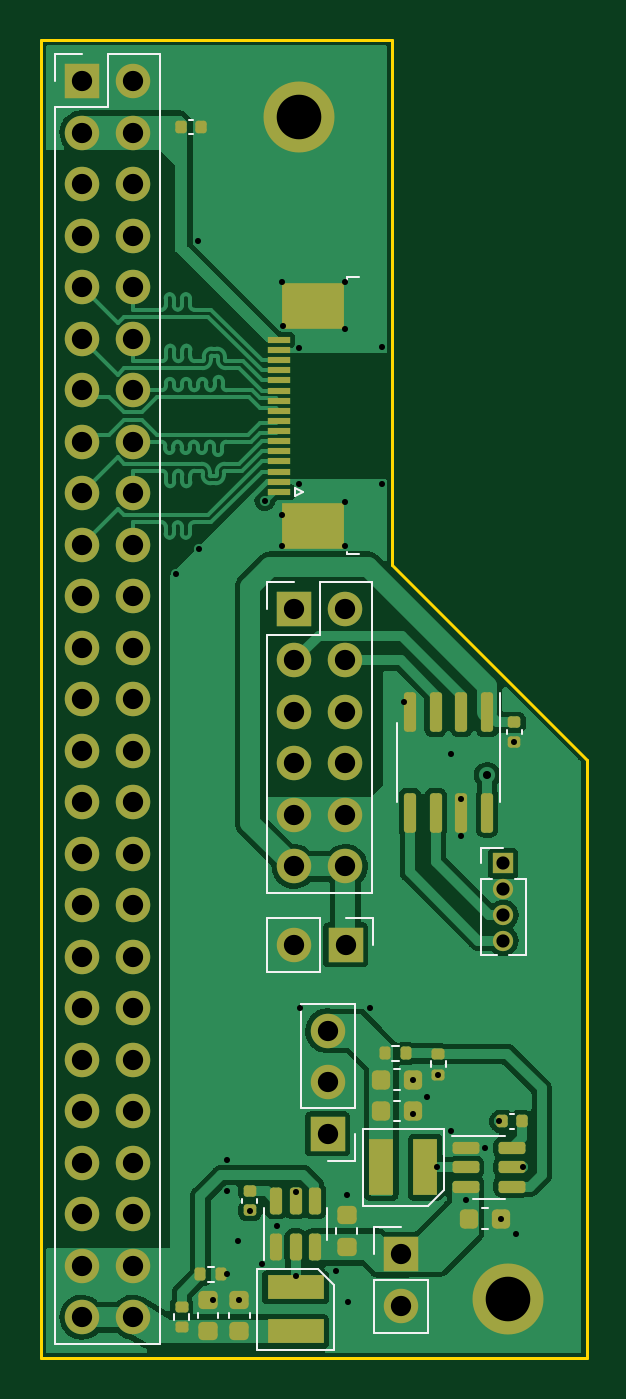
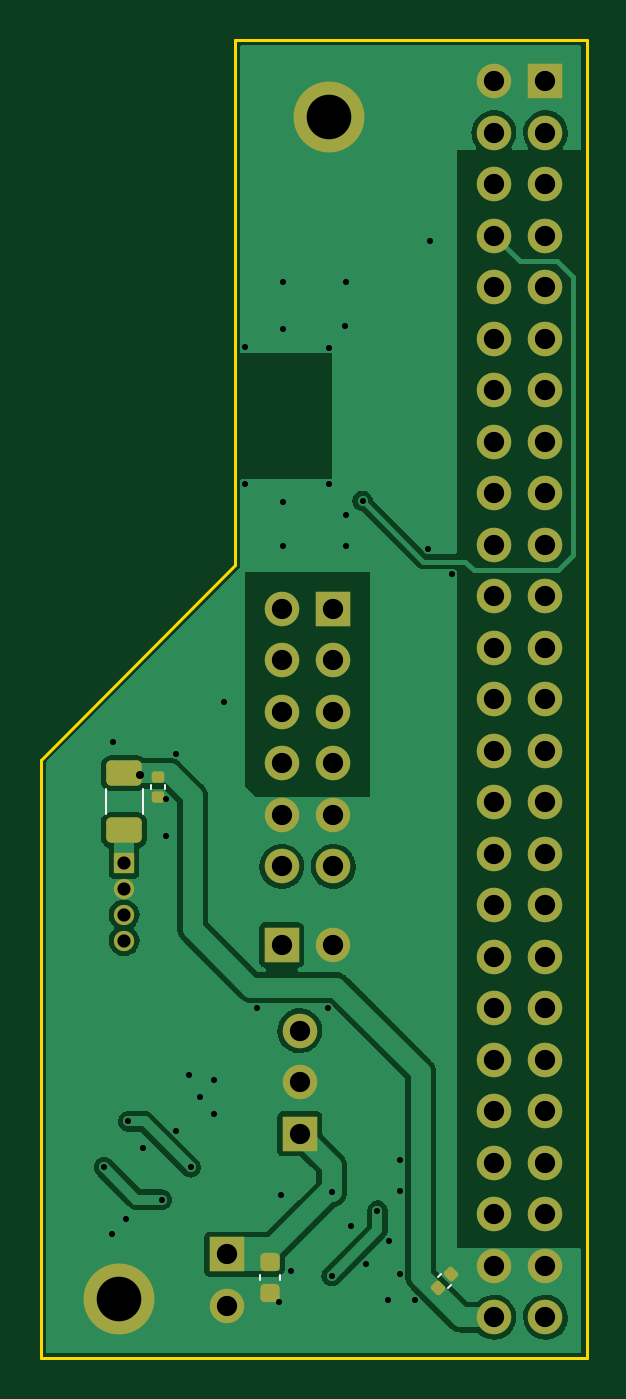
Circuit board: 11 layer files. Board 26.9 x 65.0 mm.
- bottom_copper: BajieHeader-B_Cu.gbr (69990 bytes)
- bottom_mask: BajieHeader-B_Mask.gbr (3950 bytes)
- paste: BajieHeader-B_Paste.gbr (1708 bytes)
- bottom_silk: BajieHeader-B_Silkscreen.gbr (928 bytes)
- outline: BajieHeader-Edge_Cuts.gbr (660 bytes)
- top_copper: BajieHeader-F_Cu.gbr (89332 bytes)
- top_mask: BajieHeader-F_Mask.gbr (6679 bytes)
- paste: BajieHeader-F_Paste.gbr (4437 bytes)
- top_silk: BajieHeader-F_Silkscreen.gbr (5662 bytes)
- drill: BajieHeader-NPTH.drl (272 bytes)
- drill: BajieHeader-PTH.drl (2414 bytes)

=== bottom_copper: BajieHeader-B_Cu.gbr (69990 bytes, source omitted) ===
=== bottom_mask: BajieHeader-B_Mask.gbr ===
%TF.GenerationSoftware,KiCad,Pcbnew,(6.0.4)*%
%TF.CreationDate,2023-05-23T13:29:10+09:00*%
%TF.ProjectId,BajieHeader,42616a69-6548-4656-9164-65722e6b6963,rev?*%
%TF.SameCoordinates,Original*%
%TF.FileFunction,Soldermask,Bot*%
%TF.FilePolarity,Negative*%
%FSLAX46Y46*%
G04 Gerber Fmt 4.6, Leading zero omitted, Abs format (unit mm)*
G04 Created by KiCad (PCBNEW (6.0.4)) date 2023-05-23 13:29:10*
%MOMM*%
%LPD*%
G01*
G04 APERTURE LIST*
G04 Aperture macros list*
%AMRoundRect*
0 Rectangle with rounded corners*
0 $1 Rounding radius*
0 $2 $3 $4 $5 $6 $7 $8 $9 X,Y pos of 4 corners*
0 Add a 4 corners polygon primitive as box body*
4,1,4,$2,$3,$4,$5,$6,$7,$8,$9,$2,$3,0*
0 Add four circle primitives for the rounded corners*
1,1,$1+$1,$2,$3*
1,1,$1+$1,$4,$5*
1,1,$1+$1,$6,$7*
1,1,$1+$1,$8,$9*
0 Add four rect primitives between the rounded corners*
20,1,$1+$1,$2,$3,$4,$5,0*
20,1,$1+$1,$4,$5,$6,$7,0*
20,1,$1+$1,$6,$7,$8,$9,0*
20,1,$1+$1,$8,$9,$2,$3,0*%
G04 Aperture macros list end*
%ADD10R,1.700000X1.700000*%
%ADD11O,1.700000X1.700000*%
%ADD12R,1.000000X1.000000*%
%ADD13O,1.000000X1.000000*%
%ADD14C,2.600000*%
%ADD15C,3.500000*%
%ADD16RoundRect,0.250000X-0.625000X0.375000X-0.625000X-0.375000X0.625000X-0.375000X0.625000X0.375000X0*%
%ADD17RoundRect,0.140000X0.219203X0.021213X0.021213X0.219203X-0.219203X-0.021213X-0.021213X-0.219203X0*%
%ADD18RoundRect,0.225000X0.250000X-0.225000X0.250000X0.225000X-0.250000X0.225000X-0.250000X-0.225000X0*%
%ADD19RoundRect,0.140000X-0.170000X0.140000X-0.170000X-0.140000X0.170000X-0.140000X0.170000X0.140000X0*%
G04 APERTURE END LIST*
D10*
%TO.C,J1*%
X78735000Y-57155000D03*
D11*
X81275000Y-57155000D03*
X78735000Y-59695000D03*
X81275000Y-59695000D03*
X78735000Y-62235000D03*
X81275000Y-62235000D03*
X78735000Y-64775000D03*
X81275000Y-64775000D03*
X78735000Y-67315000D03*
X81275000Y-67315000D03*
X78735000Y-69855000D03*
X81275000Y-69855000D03*
X78735000Y-72395000D03*
X81275000Y-72395000D03*
X78735000Y-74935000D03*
X81275000Y-74935000D03*
X78735000Y-77475000D03*
X81275000Y-77475000D03*
X78735000Y-80015000D03*
X81275000Y-80015000D03*
X78735000Y-82555000D03*
X81275000Y-82555000D03*
X78735000Y-85095000D03*
X81275000Y-85095000D03*
X78735000Y-87635000D03*
X81275000Y-87635000D03*
X78735000Y-90175000D03*
X81275000Y-90175000D03*
X78735000Y-92715000D03*
X81275000Y-92715000D03*
X78735000Y-95255000D03*
X81275000Y-95255000D03*
X78735000Y-97795000D03*
X81275000Y-97795000D03*
X78735000Y-100335000D03*
X81275000Y-100335000D03*
X78735000Y-102875000D03*
X81275000Y-102875000D03*
X78735000Y-105415000D03*
X81275000Y-105415000D03*
X78735000Y-107955000D03*
X81275000Y-107955000D03*
X78735000Y-110495000D03*
X81275000Y-110495000D03*
X78735000Y-113035000D03*
X81275000Y-113035000D03*
X78735000Y-115575000D03*
X81275000Y-115575000D03*
X78735000Y-118115000D03*
X81275000Y-118115000D03*
%TD*%
D10*
%TO.C,J7*%
X90855800Y-109067600D03*
D11*
X90855800Y-106527600D03*
X90855800Y-103987600D03*
%TD*%
D12*
%TO.C,J6*%
X99517200Y-95732600D03*
D13*
X99517200Y-97002600D03*
X99517200Y-98272600D03*
X99517200Y-99542600D03*
%TD*%
D14*
%TO.C,H2*%
X99771200Y-117221000D03*
D15*
X99771200Y-117221000D03*
%TD*%
D10*
%TO.C,J3*%
X89199800Y-83185000D03*
D11*
X91739800Y-83185000D03*
X89199800Y-85725000D03*
X91739800Y-85725000D03*
X89199800Y-88265000D03*
X91739800Y-88265000D03*
X89199800Y-90805000D03*
X91739800Y-90805000D03*
X89199800Y-93345000D03*
X91739800Y-93345000D03*
X89199800Y-95885000D03*
X91739800Y-95885000D03*
%TD*%
D15*
%TO.C,H1*%
X89433400Y-58902600D03*
D14*
X89433400Y-58902600D03*
%TD*%
D10*
%TO.C,J5*%
X91744800Y-99745800D03*
D11*
X89204800Y-99745800D03*
%TD*%
D10*
%TO.C,J4*%
X94462600Y-115011200D03*
D11*
X94462600Y-117551200D03*
%TD*%
D16*
%TO.C,F1*%
X99517200Y-91284600D03*
X99517200Y-94084600D03*
%TD*%
D17*
%TO.C,C1*%
X84057811Y-116671411D03*
X83378989Y-115992589D03*
%TD*%
D18*
%TO.C,C2*%
X92329000Y-116929200D03*
X92329000Y-115379200D03*
%TD*%
D19*
%TO.C,C13*%
X97840800Y-91493400D03*
X97840800Y-92453400D03*
%TD*%
M02*

=== paste: BajieHeader-B_Paste.gbr (1708 bytes, source withheld) ===
=== bottom_silk: BajieHeader-B_Silkscreen.gbr ===
%TF.GenerationSoftware,KiCad,Pcbnew,(6.0.4)*%
%TF.CreationDate,2023-05-23T13:29:09+09:00*%
%TF.ProjectId,BajieHeader,42616a69-6548-4656-9164-65722e6b6963,rev?*%
%TF.SameCoordinates,Original*%
%TF.FileFunction,Legend,Bot*%
%TF.FilePolarity,Positive*%
%FSLAX46Y46*%
G04 Gerber Fmt 4.6, Leading zero omitted, Abs format (unit mm)*
G04 Created by KiCad (PCBNEW (6.0.4)) date 2023-05-23 13:29:09*
%MOMM*%
%LPD*%
G01*
G04 APERTURE LIST*
%ADD10C,0.120000*%
G04 APERTURE END LIST*
D10*
%TO.C,F1*%
X100427200Y-92082536D02*
X100427200Y-93286664D01*
X98607200Y-92082536D02*
X98607200Y-93286664D01*
%TO.C,C1*%
X83540093Y-116662810D02*
X83387590Y-116510307D01*
X84049210Y-116153693D02*
X83896707Y-116001190D01*
%TO.C,C2*%
X92839000Y-116294780D02*
X92839000Y-116013620D01*
X91819000Y-116294780D02*
X91819000Y-116013620D01*
%TO.C,C13*%
X98200800Y-91865564D02*
X98200800Y-92081236D01*
X97480800Y-91865564D02*
X97480800Y-92081236D01*
%TD*%
M02*

=== outline: BajieHeader-Edge_Cuts.gbr ===
%TF.GenerationSoftware,KiCad,Pcbnew,(6.0.4)*%
%TF.CreationDate,2023-05-23T13:29:10+09:00*%
%TF.ProjectId,BajieHeader,42616a69-6548-4656-9164-65722e6b6963,rev?*%
%TF.SameCoordinates,Original*%
%TF.FileFunction,Profile,NP*%
%FSLAX46Y46*%
G04 Gerber Fmt 4.6, Leading zero omitted, Abs format (unit mm)*
G04 Created by KiCad (PCBNEW (6.0.4)) date 2023-05-23 13:29:10*
%MOMM*%
%LPD*%
G01*
G04 APERTURE LIST*
%TA.AperFunction,Profile*%
%ADD10C,0.150000*%
%TD*%
G04 APERTURE END LIST*
D10*
X94056200Y-81026000D02*
X103632000Y-90627200D01*
X103632000Y-120142000D01*
X76708000Y-120142000D01*
X76708000Y-55118000D01*
X94056200Y-55118000D01*
X94056200Y-81026000D01*
M02*

=== top_copper: BajieHeader-F_Cu.gbr (89332 bytes, source omitted) ===
=== top_mask: BajieHeader-F_Mask.gbr (6679 bytes, source omitted) ===
=== paste: BajieHeader-F_Paste.gbr ===
%TF.GenerationSoftware,KiCad,Pcbnew,(6.0.4)*%
%TF.CreationDate,2023-05-23T13:29:09+09:00*%
%TF.ProjectId,BajieHeader,42616a69-6548-4656-9164-65722e6b6963,rev?*%
%TF.SameCoordinates,Original*%
%TF.FileFunction,Paste,Top*%
%TF.FilePolarity,Positive*%
%FSLAX46Y46*%
G04 Gerber Fmt 4.6, Leading zero omitted, Abs format (unit mm)*
G04 Created by KiCad (PCBNEW (6.0.4)) date 2023-05-23 13:29:09*
%MOMM*%
%LPD*%
G01*
G04 APERTURE LIST*
G04 Aperture macros list*
%AMRoundRect*
0 Rectangle with rounded corners*
0 $1 Rounding radius*
0 $2 $3 $4 $5 $6 $7 $8 $9 X,Y pos of 4 corners*
0 Add a 4 corners polygon primitive as box body*
4,1,4,$2,$3,$4,$5,$6,$7,$8,$9,$2,$3,0*
0 Add four circle primitives for the rounded corners*
1,1,$1+$1,$2,$3*
1,1,$1+$1,$4,$5*
1,1,$1+$1,$6,$7*
1,1,$1+$1,$8,$9*
0 Add four rect primitives between the rounded corners*
20,1,$1+$1,$2,$3,$4,$5,0*
20,1,$1+$1,$4,$5,$6,$7,0*
20,1,$1+$1,$6,$7,$8,$9,0*
20,1,$1+$1,$8,$9,$2,$3,0*%
G04 Aperture macros list end*
%ADD10RoundRect,0.135000X-0.135000X-0.185000X0.135000X-0.185000X0.135000X0.185000X-0.135000X0.185000X0*%
%ADD11RoundRect,0.140000X0.170000X-0.140000X0.170000X0.140000X-0.170000X0.140000X-0.170000X-0.140000X0*%
%ADD12RoundRect,0.150000X-0.512500X-0.150000X0.512500X-0.150000X0.512500X0.150000X-0.512500X0.150000X0*%
%ADD13RoundRect,0.150000X0.150000X-0.512500X0.150000X0.512500X-0.150000X0.512500X-0.150000X-0.512500X0*%
%ADD14RoundRect,0.140000X-0.140000X-0.170000X0.140000X-0.170000X0.140000X0.170000X-0.140000X0.170000X0*%
%ADD15RoundRect,0.225000X-0.250000X0.225000X-0.250000X-0.225000X0.250000X-0.225000X0.250000X0.225000X0*%
%ADD16RoundRect,0.135000X-0.185000X0.135000X-0.185000X-0.135000X0.185000X-0.135000X0.185000X0.135000X0*%
%ADD17RoundRect,0.140000X0.140000X0.170000X-0.140000X0.170000X-0.140000X-0.170000X0.140000X-0.170000X0*%
%ADD18RoundRect,0.225000X0.225000X0.250000X-0.225000X0.250000X-0.225000X-0.250000X0.225000X-0.250000X0*%
%ADD19R,2.800000X1.175000*%
%ADD20RoundRect,0.135000X0.185000X-0.135000X0.185000X0.135000X-0.185000X0.135000X-0.185000X-0.135000X0*%
%ADD21R,1.175000X2.800000*%
%ADD22RoundRect,0.150000X-0.150000X0.825000X-0.150000X-0.825000X0.150000X-0.825000X0.150000X0.825000X0*%
%ADD23R,1.100000X0.300000*%
%ADD24R,3.100000X2.300000*%
G04 APERTURE END LIST*
D10*
%TO.C,R3*%
X93698601Y-105105200D03*
X94718601Y-105105200D03*
%TD*%
D11*
%TO.C,C6*%
X87020401Y-112851599D03*
X87020401Y-111891599D03*
%TD*%
D12*
%TO.C,U2*%
X97668500Y-109768600D03*
X97668500Y-110718600D03*
X97668500Y-111668600D03*
X99943500Y-111668600D03*
X99943500Y-110718600D03*
X99943500Y-109768600D03*
%TD*%
D13*
%TO.C,U1*%
X88331000Y-114652100D03*
X89281000Y-114652100D03*
X90231000Y-114652100D03*
X90231000Y-112377100D03*
X89281000Y-112377100D03*
X88331000Y-112377100D03*
%TD*%
D14*
%TO.C,C7*%
X99469000Y-108458000D03*
X100429000Y-108458000D03*
%TD*%
D15*
%TO.C,C4*%
X91795600Y-113093200D03*
X91795600Y-114643200D03*
%TD*%
D16*
%TO.C,R4*%
X96316800Y-105128600D03*
X96316800Y-106148600D03*
%TD*%
D15*
%TO.C,C11*%
X84963001Y-117260799D03*
X84963001Y-118810799D03*
%TD*%
D10*
%TO.C,R2*%
X84580000Y-116001800D03*
X85600000Y-116001800D03*
%TD*%
D11*
%TO.C,C8*%
X100076000Y-89735600D03*
X100076000Y-88775600D03*
%TD*%
D17*
%TO.C,C14*%
X83644800Y-59410600D03*
X84604800Y-59410600D03*
%TD*%
D18*
%TO.C,C5*%
X99403200Y-113258600D03*
X97853200Y-113258600D03*
%TD*%
D19*
%TO.C,L1*%
X89281000Y-116643500D03*
X89281000Y-118818500D03*
%TD*%
D18*
%TO.C,C12*%
X95059801Y-106400599D03*
X93509801Y-106400599D03*
%TD*%
%TO.C,C10*%
X95059801Y-107950000D03*
X93509801Y-107950000D03*
%TD*%
D20*
%TO.C,R1*%
X83667600Y-118621999D03*
X83667600Y-117601999D03*
%TD*%
D15*
%TO.C,C9*%
X86512400Y-117260799D03*
X86512400Y-118810799D03*
%TD*%
D21*
%TO.C,L2*%
X95677100Y-110718600D03*
X93502100Y-110718600D03*
%TD*%
D22*
%TO.C,U3*%
X98729800Y-88279200D03*
X97459800Y-88279200D03*
X96189800Y-88279200D03*
X94919800Y-88279200D03*
X94919800Y-93229200D03*
X96189800Y-93229200D03*
X97459800Y-93229200D03*
X98729800Y-93229200D03*
%TD*%
D23*
%TO.C,J2*%
X88439000Y-77410000D03*
X88439000Y-76910000D03*
X88439000Y-76410000D03*
X88439000Y-75910000D03*
X88439000Y-75410000D03*
X88439000Y-74910000D03*
X88439000Y-74410000D03*
X88439000Y-73910000D03*
X88439000Y-73410000D03*
X88439000Y-72910000D03*
X88439000Y-72410000D03*
X88439000Y-71910000D03*
X88439000Y-71410000D03*
X88439000Y-70910000D03*
X88439000Y-70410000D03*
X88439000Y-69910000D03*
D24*
X90139000Y-79080000D03*
X90139000Y-68240000D03*
%TD*%
M02*

=== top_silk: BajieHeader-F_Silkscreen.gbr ===
%TF.GenerationSoftware,KiCad,Pcbnew,(6.0.4)*%
%TF.CreationDate,2023-05-23T13:29:09+09:00*%
%TF.ProjectId,BajieHeader,42616a69-6548-4656-9164-65722e6b6963,rev?*%
%TF.SameCoordinates,Original*%
%TF.FileFunction,Legend,Top*%
%TF.FilePolarity,Positive*%
%FSLAX46Y46*%
G04 Gerber Fmt 4.6, Leading zero omitted, Abs format (unit mm)*
G04 Created by KiCad (PCBNEW (6.0.4)) date 2023-05-23 13:29:09*
%MOMM*%
%LPD*%
G01*
G04 APERTURE LIST*
%ADD10C,0.120000*%
G04 APERTURE END LIST*
D10*
%TO.C,J1*%
X77405000Y-55825000D02*
X78735000Y-55825000D01*
X80005000Y-58425000D02*
X80005000Y-55825000D01*
X77405000Y-119445000D02*
X82605000Y-119445000D01*
X77405000Y-58425000D02*
X77405000Y-119445000D01*
X82605000Y-55825000D02*
X82605000Y-119445000D01*
X77405000Y-58425000D02*
X80005000Y-58425000D01*
X80005000Y-55825000D02*
X82605000Y-55825000D01*
X77405000Y-57155000D02*
X77405000Y-55825000D01*
%TO.C,R3*%
X94054960Y-104725200D02*
X94362242Y-104725200D01*
X94054960Y-105485200D02*
X94362242Y-105485200D01*
%TO.C,C6*%
X87380401Y-112479435D02*
X87380401Y-112263763D01*
X86660401Y-112479435D02*
X86660401Y-112263763D01*
%TO.C,U2*%
X98806000Y-112278600D02*
X99606000Y-112278600D01*
X98806000Y-109158600D02*
X99606000Y-109158600D01*
X98806000Y-109158600D02*
X97006000Y-109158600D01*
X98806000Y-112278600D02*
X98006000Y-112278600D01*
%TO.C,U1*%
X87721000Y-113514600D02*
X87721000Y-112714600D01*
X87721000Y-113514600D02*
X87721000Y-115314600D01*
X90841000Y-113514600D02*
X90841000Y-114314600D01*
X90841000Y-113514600D02*
X90841000Y-112714600D01*
%TO.C,C7*%
X99841164Y-108818000D02*
X100056836Y-108818000D01*
X99841164Y-108098000D02*
X100056836Y-108098000D01*
%TO.C,J7*%
X92185800Y-102657600D02*
X89525800Y-102657600D01*
X89525800Y-107797600D02*
X89525800Y-102657600D01*
X92185800Y-107797600D02*
X89525800Y-107797600D01*
X92185800Y-109067600D02*
X92185800Y-110397600D01*
X92185800Y-107797600D02*
X92185800Y-102657600D01*
X92185800Y-110397600D02*
X90855800Y-110397600D01*
%TO.C,C4*%
X91285600Y-113727620D02*
X91285600Y-114008780D01*
X92305600Y-113727620D02*
X92305600Y-114008780D01*
%TO.C,J6*%
X99824730Y-100237600D02*
X100627200Y-100237600D01*
X98407200Y-94972600D02*
X99517200Y-94972600D01*
X98407200Y-96492600D02*
X98407200Y-100237600D01*
X100627200Y-96492600D02*
X100627200Y-100237600D01*
X98407200Y-96492600D02*
X98953729Y-96492600D01*
X98407200Y-100237600D02*
X99209670Y-100237600D01*
X100080671Y-96492600D02*
X100627200Y-96492600D01*
X98407200Y-95732600D02*
X98407200Y-94972600D01*
%TO.C,R4*%
X95936800Y-105484959D02*
X95936800Y-105792241D01*
X96696800Y-105484959D02*
X96696800Y-105792241D01*
%TO.C,J3*%
X93069800Y-81855000D02*
X93069800Y-97215000D01*
X87869800Y-97215000D02*
X93069800Y-97215000D01*
X87869800Y-84455000D02*
X87869800Y-97215000D01*
X87869800Y-83185000D02*
X87869800Y-81855000D01*
X90469800Y-84455000D02*
X90469800Y-81855000D01*
X87869800Y-81855000D02*
X89199800Y-81855000D01*
X87869800Y-84455000D02*
X90469800Y-84455000D01*
X90469800Y-81855000D02*
X93069800Y-81855000D01*
%TO.C,C11*%
X84453001Y-117895219D02*
X84453001Y-118176379D01*
X85473001Y-117895219D02*
X85473001Y-118176379D01*
%TO.C,R2*%
X84936359Y-116381800D02*
X85243641Y-116381800D01*
X84936359Y-115621800D02*
X85243641Y-115621800D01*
%TO.C,C8*%
X99716000Y-89363436D02*
X99716000Y-89147764D01*
X100436000Y-89363436D02*
X100436000Y-89147764D01*
%TO.C,C14*%
X84232636Y-59050600D02*
X84016964Y-59050600D01*
X84232636Y-59770600D02*
X84016964Y-59770600D01*
%TO.C,J5*%
X90474800Y-98415800D02*
X87874800Y-98415800D01*
X93074800Y-98415800D02*
X93074800Y-99745800D01*
X87874800Y-98415800D02*
X87874800Y-101075800D01*
X91744800Y-98415800D02*
X93074800Y-98415800D01*
X90474800Y-98415800D02*
X90474800Y-101075800D01*
X90474800Y-101075800D02*
X87874800Y-101075800D01*
%TO.C,C5*%
X98768780Y-112748600D02*
X98487620Y-112748600D01*
X98768780Y-113768600D02*
X98487620Y-113768600D01*
%TO.C,L1*%
X87381000Y-119731000D02*
X87381000Y-115731000D01*
X87381000Y-115731000D02*
X90381000Y-115731000D01*
X91181000Y-119731000D02*
X87381000Y-119731000D01*
X91181000Y-116531000D02*
X91181000Y-119731000D01*
X90381000Y-115731000D02*
X91181000Y-116531000D01*
%TO.C,C12*%
X94425381Y-105890599D02*
X94144221Y-105890599D01*
X94425381Y-106910599D02*
X94144221Y-106910599D01*
%TO.C,C10*%
X94425381Y-108460000D02*
X94144221Y-108460000D01*
X94425381Y-107440000D02*
X94144221Y-107440000D01*
%TO.C,R1*%
X83287600Y-118265640D02*
X83287600Y-117958358D01*
X84047600Y-118265640D02*
X84047600Y-117958358D01*
%TO.C,C9*%
X86002400Y-117895219D02*
X86002400Y-118176379D01*
X87022400Y-117895219D02*
X87022400Y-118176379D01*
%TO.C,J4*%
X93132600Y-116281200D02*
X95792600Y-116281200D01*
X93132600Y-118881200D02*
X95792600Y-118881200D01*
X93132600Y-115011200D02*
X93132600Y-113681200D01*
X95792600Y-116281200D02*
X95792600Y-118881200D01*
X93132600Y-116281200D02*
X93132600Y-118881200D01*
X93132600Y-113681200D02*
X94462600Y-113681200D01*
%TO.C,L2*%
X95789600Y-112618600D02*
X92589600Y-112618600D01*
X96589600Y-111818600D02*
X95789600Y-112618600D01*
X92589600Y-112618600D02*
X92589600Y-108818600D01*
X92589600Y-108818600D02*
X96589600Y-108818600D01*
X96589600Y-108818600D02*
X96589600Y-111818600D01*
%TO.C,U3*%
X99384800Y-90754200D02*
X99384800Y-92704200D01*
X99384800Y-90754200D02*
X99384800Y-87304200D01*
X94264800Y-90754200D02*
X94264800Y-92704200D01*
X94264800Y-90754200D02*
X94264800Y-88804200D01*
%TO.C,J2*%
X89639000Y-77410000D02*
X89239000Y-77210000D01*
X91829000Y-66835000D02*
X92429000Y-66835000D01*
X89239000Y-77610000D02*
X89639000Y-77410000D01*
X91829000Y-80485000D02*
X92429000Y-80485000D01*
X91829000Y-80375000D02*
X91829000Y-80485000D01*
X91829000Y-66945000D02*
X91829000Y-66835000D01*
X89239000Y-77210000D02*
X89239000Y-77610000D01*
%TD*%
M02*

=== drill: BajieHeader-NPTH.drl ===
M48
; DRILL file {KiCad (6.0.4)} date Tue May 23 13:29:13 2023
; FORMAT={-:-/ absolute / inch / decimal}
; #@! TF.CreationDate,2023-05-23T13:29:13+09:00
; #@! TF.GenerationSoftware,Kicad,Pcbnew,(6.0.4)
; #@! TF.FileFunction,NonPlated,1,2,NPTH
FMAT,2
INCH
%
G90
G05
T0
M30

=== drill: BajieHeader-PTH.drl ===
M48
; DRILL file {KiCad (6.0.4)} date Tue May 23 13:29:13 2023
; FORMAT={-:-/ absolute / inch / decimal}
; #@! TF.CreationDate,2023-05-23T13:29:13+09:00
; #@! TF.GenerationSoftware,Kicad,Pcbnew,(6.0.4)
; #@! TF.FileFunction,Plated,1,2,PTH
FMAT,2
INCH
; #@! TA.AperFunction,Plated,PTH,ViaDrill
T1C0.0118
; #@! TA.AperFunction,Plated,PTH,ViaDrill
T2C0.0157
; #@! TA.AperFunction,Plated,PTH,ComponentDrill
T3C0.0256
; #@! TA.AperFunction,Plated,PTH,ComponentDrill
T4C0.0394
; #@! TA.AperFunction,Plated,PTH,ComponentDrill
T5C0.0866
%
G90
G05
T1
X3.282Y-3.208
X3.325Y-2.561
X3.327Y-3.158
X3.354Y-4.616
X3.382Y-4.344
X3.382Y-4.406
X3.382Y-4.567
X3.404Y-4.503
X3.406Y-4.616
X3.426Y-4.4431
X3.449Y-4.546
X3.455Y-3.065
X3.478Y-4.473
X3.488Y-2.641
X3.488Y-3.093
X3.488Y-3.153
X3.49Y-2.726
X3.515Y-4.407
X3.515Y-4.5699
X3.521Y-2.768
X3.521Y-3.032
X3.523Y-4.05
X3.593Y-4.561
X3.61Y-2.641
X3.61Y-2.732
X3.61Y-3.068
X3.61Y-3.153
X3.614Y-4.413
X3.617Y-4.621
X3.66Y-4.05
X3.683Y-2.767
X3.683Y-3.032
X3.725Y-3.455
X3.743Y-4.189
X3.743Y-4.256
X3.771Y-4.222
X3.789Y-4.359
X3.792Y-4.179
X3.817Y-3.556
X3.817Y-4.288
X3.836Y-3.716
X3.837Y-3.643
X3.845Y-4.422
X3.882Y-4.322
X3.91Y-4.27
X3.914Y-4.459
X3.94Y-3.533
X3.942Y-4.489
X3.957Y-4.359
T2
X3.887Y-3.598
T3
X3.918Y-3.769
X3.918Y-3.819
X3.918Y-3.869
X3.918Y-3.919
T4
X3.0998Y-2.2502
X3.0998Y-2.3502
X3.0998Y-2.4502
X3.0998Y-2.5502
X3.0998Y-2.6502
X3.0998Y-2.7502
X3.0998Y-2.8502
X3.0998Y-2.9502
X3.0998Y-3.0502
X3.0998Y-3.1502
X3.0998Y-3.2502
X3.0998Y-3.3502
X3.0998Y-3.4502
X3.0998Y-3.5502
X3.0998Y-3.6502
X3.0998Y-3.7502
X3.0998Y-3.8502
X3.0998Y-3.9502
X3.0998Y-4.0502
X3.0998Y-4.1502
X3.0998Y-4.2502
X3.0998Y-4.3502
X3.0998Y-4.4502
X3.0998Y-4.5502
X3.0998Y-4.6502
X3.1998Y-2.2502
X3.1998Y-2.3502
X3.1998Y-2.4502
X3.1998Y-2.5502
X3.1998Y-2.6502
X3.1998Y-2.7502
X3.1998Y-2.8502
X3.1998Y-2.9502
X3.1998Y-3.0502
X3.1998Y-3.1502
X3.1998Y-3.2502
X3.1998Y-3.3502
X3.1998Y-3.4502
X3.1998Y-3.5502
X3.1998Y-3.6502
X3.1998Y-3.7502
X3.1998Y-3.8502
X3.1998Y-3.9502
X3.1998Y-4.0502
X3.1998Y-4.1502
X3.1998Y-4.2502
X3.1998Y-4.3502
X3.1998Y-4.4502
X3.1998Y-4.5502
X3.1998Y-4.6502
X3.5118Y-3.275
X3.5118Y-3.375
X3.5118Y-3.475
X3.5118Y-3.575
X3.5118Y-3.675
X3.5118Y-3.775
X3.512Y-3.927
X3.577Y-4.094
X3.577Y-4.194
X3.577Y-4.294
X3.6118Y-3.275
X3.6118Y-3.375
X3.6118Y-3.475
X3.6118Y-3.575
X3.6118Y-3.675
X3.6118Y-3.775
X3.612Y-3.927
X3.719Y-4.528
X3.719Y-4.628
T5
X3.521Y-2.319
X3.928Y-4.615
T0
M30

